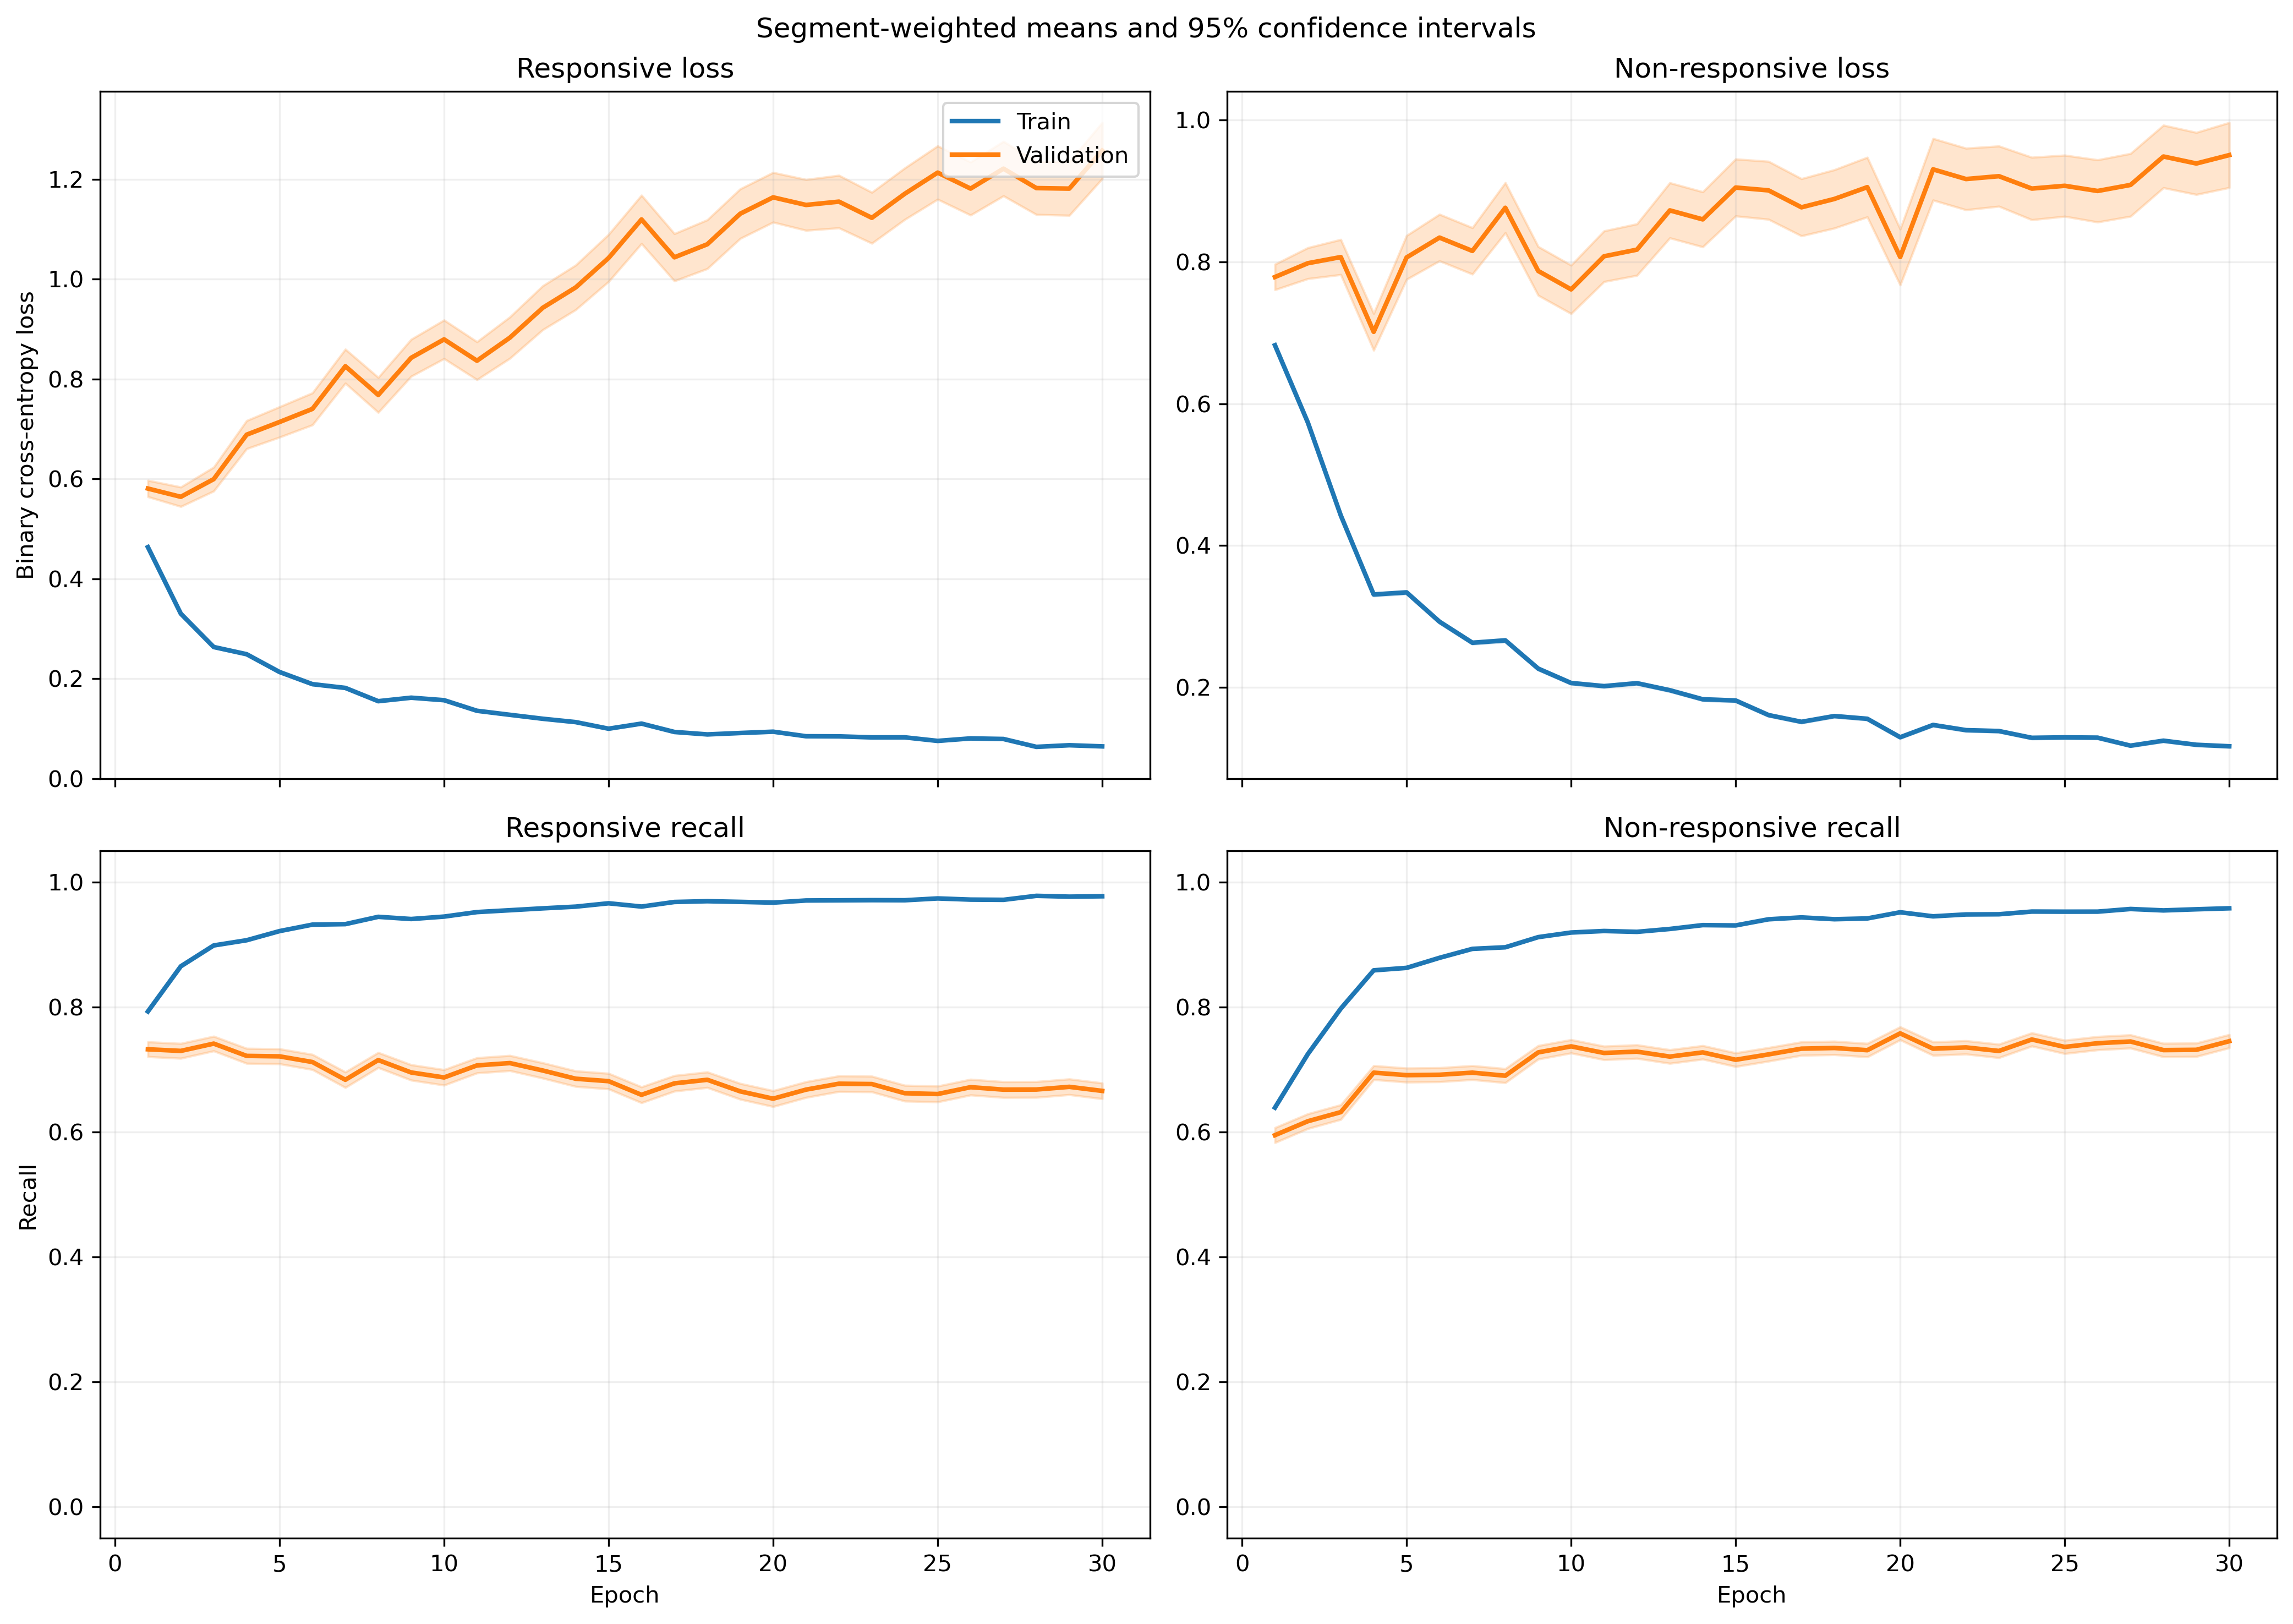

Source data for this figure (header and first rows):
fold, epoch, split, r_loss, r_loss_count, r_loss_sum, r_loss_sum_sq, r_recall, r_recall_count, r_recall_sum, r_recall_sum_sq, nr_loss, nr_loss_count, nr_loss_sum, nr_loss_sum_sq, nr_recall, nr_recall_count, nr_recall_sum, nr_recall_sum_sq
1, 1, train, 0.454, 5345, 2427, 2237, 0.7906, 5345, 4226, 4226, 0.6651, 6532, 4344, 5304, 0.6494, 6532, 4242, 4242
1, 1, validation, 0.2627, 46, 12.09, 6.303, 0.9348, 46, 43.0, 43.0, 0.5508, 5, 2.754, 2.28, 0.6, 5, 3.0, 3.0
1, 2, train, 0.3116, 5345, 1665, 1866, 0.881, 5345, 4709, 4709, 0.511, 6532, 3338, 4737, 0.754, 6532, 4925, 4925
1, 2, validation, 0.3201, 46, 14.72, 15.49, 0.8913, 46, 41.0, 41.0, 0.6407, 5, 3.203, 3.69, 0.8, 5, 4.0, 4.0
1, 3, train, 0.2327, 5345, 1244, 1392, 0.9141, 5345, 4886, 4886, 0.4662, 6532, 3045, 5029, 0.79, 6532, 5160, 5160
1, 3, validation, 0.2542, 46, 11.69, 10.83, 0.9348, 46, 43.0, 43.0, 0.4549, 5, 2.275, 1.744, 0.6, 5, 3.0, 3.0
1, 4, train, 0.2373, 5345, 1268, 1702, 0.9119, 5345, 4874, 4874, 0.3237, 6532, 2114, 3132, 0.8613, 6532, 5626, 5626
1, 4, validation, 0.7415, 46, 34.11, 57.03, 0.6739, 46, 31.0, 31.0, 0.78, 5, 3.9, 4.518, 0.4, 5, 2.0, 2.0
1, 5, train, 0.2178, 5345, 1164, 2025, 0.925, 5345, 4944, 4944, 0.2979, 6532, 1946, 3468, 0.8772, 6532, 5730, 5730
1, 5, validation, 0.7492, 46, 34.46, 81.26, 0.6739, 46, 31.0, 31.0, 0.5122, 5, 2.561, 2.419, 0.6, 5, 3.0, 3.0
1, 6, train, 0.1472, 5345, 787, 1251, 0.945, 5345, 5051, 5051, 0.3365, 6532, 2198, 4673, 0.8637, 6532, 5642, 5642
1, 6, validation, 0.4554, 46, 20.95, 41.75, 0.8043, 46, 37.0, 37.0, 0.6961, 5, 3.481, 4.307, 0.6, 5, 3.0, 3.0
1, 7, train, 0.162, 5345, 865.7, 1398, 0.9426, 5345, 5038, 5038, 0.2793, 6532, 1824, 3623, 0.8878, 6532, 5799, 5799
1, 7, validation, 0.4909, 46, 22.58, 48.77, 0.8261, 46, 38.0, 38.0, 0.8706, 5, 4.353, 5.119, 0.4, 5, 2.0, 2.0
1, 8, train, 0.1404, 5345, 750.5, 1127, 0.9499, 5345, 5077, 5077, 0.246, 6532, 1607, 3109, 0.9028, 6532, 5897, 5897
1, 8, validation, 0.5841, 46, 26.87, 58.38, 0.6957, 46, 32.0, 32.0, 0.9663, 5, 4.831, 5.904, 0.2, 5, 1.0, 1.0
1, 9, train, 0.2402, 5345, 1284, 2356, 0.9038, 5345, 4831, 4831, 0.1598, 6532, 1044, 1928, 0.9382, 6532, 6128, 6128
1, 9, validation, 1.857, 46, 85.42, 289, 0.3261, 46, 15.0, 15.0, 1.222, 5, 6.112, 8.054, 0.0, 5, 0.0, 0.0
1, 10, train, 0.1377, 5345, 736.1, 1212, 0.9502, 5345, 5079, 5079, 0.1985, 6532, 1297, 2585, 0.9219, 6532, 6022, 6022
1, 10, validation, 0.6824, 46, 31.39, 88.71, 0.7609, 46, 35.0, 35.0, 1.2, 5, 6, 13.64, 0.6, 5, 3.0, 3.0
1, 11, train, 0.1355, 5345, 724.3, 1198, 0.9478, 5345, 5066, 5066, 0.1866, 6532, 1219, 2542, 0.9265, 6532, 6052, 6052
1, 11, validation, 1.022, 46, 47.01, 170, 0.6304, 46, 29.0, 29.0, 0.5371, 5, 2.686, 1.688, 0.8, 5, 4.0, 4.0
1, 12, train, 0.1146, 5345, 612.6, 931, 0.9583, 5345, 5122, 5122, 0.1706, 6532, 1115, 2360, 0.9354, 6532, 6110, 6110
1, 12, validation, 1.498, 46, 68.92, 270.6, 0.5652, 46, 26.0, 26.0, 1.043, 5, 5.214, 8.967, 0.4, 5, 2.0, 2.0
1, 13, train, 0.1247, 5345, 666.6, 1015, 0.9542, 5345, 5100, 5100, 0.1427, 6532, 932.4, 1796, 0.9441, 6532, 6167, 6167
1, 13, validation, 0.7071, 46, 32.53, 110.3, 0.7391, 46, 34.0, 34.0, 0.4892, 5, 2.446, 2.567, 0.6, 5, 3.0, 3.0
1, 14, train, 0.0858, 5345, 458.6, 660.5, 0.971, 5345, 5190, 5190, 0.1955, 6532, 1277, 2625, 0.9233, 6532, 6031, 6031
1, 14, validation, 1.025, 46, 47.14, 167.7, 0.587, 46, 27.0, 27.0, 1.582, 5, 7.908, 18.94, 0.4, 5, 2.0, 2.0
1, 15, train, 0.1208, 5345, 645.6, 1068, 0.9558, 5345, 5109, 5109, 0.1382, 6532, 902.7, 1935, 0.9484, 6532, 6195, 6195
1, 15, validation, 1.068, 46, 49.14, 174.1, 0.587, 46, 27.0, 27.0, 0.3737, 5, 1.868, 0.904, 1.0, 5, 5.0, 5.0
1, 16, train, 0.07978, 5345, 426.4, 483.8, 0.9716, 5345, 5193, 5193, 0.206, 6532, 1345, 2796, 0.925, 6532, 6042, 6042
1, 16, validation, 0.9954, 46, 45.79, 151.4, 0.6087, 46, 28.0, 28.0, 0.942, 5, 4.71, 6.048, 0.4, 5, 2.0, 2.0
1, 17, train, 0.1208, 5345, 645.6, 1144, 0.9575, 5345, 5118, 5118, 0.1287, 6532, 840.7, 1697, 0.9524, 6532, 6221, 6221
1, 17, validation, 1.416, 46, 65.14, 318.1, 0.6304, 46, 29.0, 29.0, 0.6563, 5, 3.282, 3.505, 0.4, 5, 2.0, 2.0
1, 18, train, 0.06434, 5345, 343.9, 583.9, 0.9796, 5345, 5236, 5236, 0.2073, 6532, 1354, 3268, 0.9212, 6532, 6017, 6017
1, 18, validation, 1.231, 46, 56.64, 262.5, 0.6522, 46, 30.0, 30.0, 0.7072, 5, 3.536, 5.405, 0.6, 5, 3.0, 3.0
1, 19, train, 0.07273, 5345, 388.8, 540.2, 0.9751, 5345, 5212, 5212, 0.1444, 6532, 943.1, 1936, 0.9467, 6532, 6184, 6184
1, 19, validation, 1.273, 46, 58.58, 259.7, 0.6087, 46, 28.0, 28.0, 0.7925, 5, 3.963, 5.047, 0.6, 5, 3.0, 3.0
1, 20, train, 0.08147, 5345, 435.4, 816, 0.9732, 5345, 5202, 5202, 0.1404, 6532, 917.3, 2228, 0.9466, 6532, 6183, 6183
1, 20, validation, 1.133, 46, 52.12, 227.2, 0.6522, 46, 30.0, 30.0, 0.7243, 5, 3.622, 4.718, 0.6, 5, 3.0, 3.0
1, 21, train, 0.07612, 5345, 406.9, 640.1, 0.971, 5345, 5190, 5190, 0.154, 6532, 1006, 2444, 0.9409, 6532, 6146, 6146
1, 21, validation, 1.88, 46, 86.49, 465.1, 0.5435, 46, 25.0, 25.0, 2.38, 5, 11.9, 45.92, 0.4, 5, 2.0, 2.0
1, 22, train, 0.07529, 5345, 402.4, 869.3, 0.9751, 5345, 5212, 5212, 0.1333, 6532, 870.8, 2453, 0.9544, 6532, 6234, 6234
1, 22, validation, 1.205, 46, 55.44, 255.6, 0.6739, 46, 31.0, 31.0, 0.629, 5, 3.145, 2.616, 0.4, 5, 2.0, 2.0
1, 23, train, 0.08498, 5345, 454.2, 897.8, 0.9697, 5345, 5183, 5183, 0.123, 6532, 803.4, 1871, 0.9533, 6532, 6227, 6227
1, 23, validation, 1.342, 46, 61.73, 283.5, 0.6087, 46, 28.0, 28.0, 0.3348, 5, 1.674, 1.217, 0.8, 5, 4.0, 4.0
1, 24, train, 0.1072, 5345, 573.1, 1176, 0.9605, 5345, 5134, 5134, 0.1134, 6532, 741, 1876, 0.9588, 6532, 6263, 6263
1, 24, validation, 1.638, 46, 75.33, 415.5, 0.6087, 46, 28.0, 28.0, 1.183, 5, 5.914, 12.78, 0.4, 5, 2.0, 2.0
1, 25, train, 0.0659, 5345, 352.2, 557.9, 0.9762, 5345, 5218, 5218, 0.1507, 6532, 984.3, 2400, 0.944, 6532, 6166, 6166
1, 25, validation, 0.8259, 46, 37.99, 146.8, 0.7609, 46, 35.0, 35.0, 0.8874, 5, 4.437, 9.038, 0.6, 5, 3.0, 3.0
1, 26, train, 0.07764, 5345, 415, 825, 0.9738, 5345, 5205, 5205, 0.09012, 6532, 588.6, 1488, 0.9695, 6532, 6333, 6333
1, 26, validation, 1.863, 46, 85.7, 472.6, 0.587, 46, 27.0, 27.0, 1.191, 5, 5.955, 14.82, 0.6, 5, 3.0, 3.0
1, 27, train, 0.03946, 5345, 210.9, 361.3, 0.9895, 5345, 5289, 5289, 0.1553, 6532, 1015, 2568, 0.9443, 6532, 6168, 6168
1, 27, validation, 0.9352, 46, 43.02, 188.7, 0.7391, 46, 34.0, 34.0, 0.1534, 5, 0.767, 0.1959, 1.0, 5, 5.0, 5.0
1, 28, train, 0.0575, 5345, 307.3, 518.1, 0.9807, 5345, 5242, 5242, 0.1106, 6532, 722.4, 1611, 0.9581, 6532, 6258, 6258
1, 28, validation, 1.129, 46, 51.94, 261.8, 0.7174, 46, 33.0, 33.0, 0.6751, 5, 3.375, 5.507, 0.6, 5, 3.0, 3.0
1, 29, train, 0.05298, 5345, 283.2, 504.6, 0.9852, 5345, 5266, 5266, 0.1011, 6532, 660.4, 1362, 0.9623, 6532, 6286, 6286
1, 29, validation, 1.013, 46, 46.61, 215.2, 0.7174, 46, 33.0, 33.0, 0.1642, 5, 0.8212, 0.2844, 1.0, 5, 5.0, 5.0
1, 30, train, 0.03546, 5345, 189.5, 273.5, 0.9891, 5345, 5287, 5287, 0.1408, 6532, 919.8, 2114, 0.9453, 6532, 6175, 6175
1, 30, validation, 1.775, 46, 81.63, 410.2, 0.5652, 46, 26.0, 26.0, 0.2322, 5, 1.161, 0.4083, 1.0, 5, 5.0, 5.0
... 3,660 more rows
